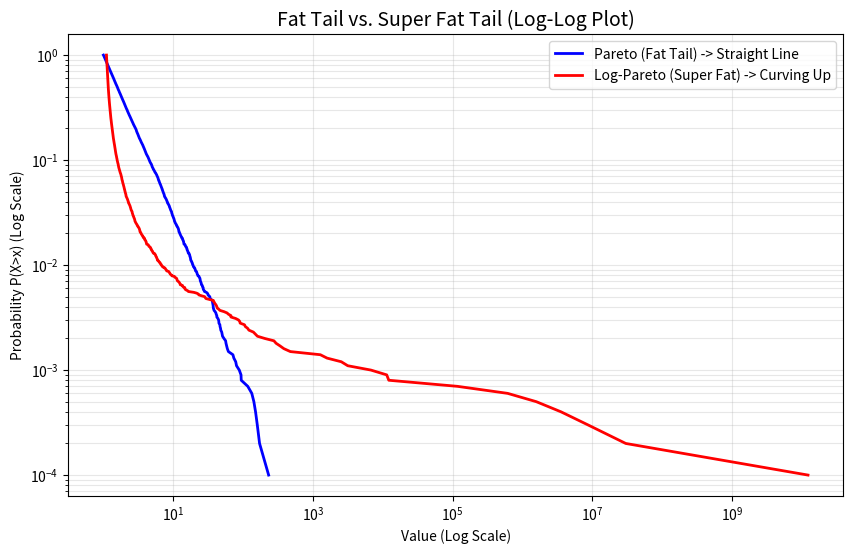

This figure's Python source:
import numpy as np
import matplotlib.pyplot as plt
import scipy.stats as stats

np.random.seed(42)
N = 10000

# 1. 生成基础数据
# 帕累托分布 (Fat Tail)
alpha = 1.5
pareto_data = stats.pareto.rvs(b=alpha, size=N)

# 2. 生成超级肥尾数据 (Log-Pareto)
# 公式: X = e^Y, 其中 Y 是帕累托分布
# 注意：为了避免数值溢出（e^100太大了），我们缩放一下 Y
y_scaled = pareto_data / 10.0 
super_fat_data = np.exp(y_scaled)

# 3. 准备绘图函数 (生存函数 Log-Log)
def get_survival_data(data):
    sorted_data = np.sort(data)
    y = 1.0 - np.arange(len(data)) / len(data)
    return sorted_data, y

x_pareto, y_pareto = get_survival_data(pareto_data)
x_super, y_super = get_survival_data(super_fat_data)

# 4. 绘图
fig, ax = plt.subplots(figsize=(10, 6))

# 绘制帕累托 (直线)
ax.loglog(x_pareto, y_pareto, 'b-', linewidth=2, label='Pareto (Fat Tail) -> Straight Line')

# 绘制超级肥尾 (曲线)
ax.loglog(x_super, y_super, 'r-', linewidth=2, label='Log-Pareto (Super Fat) -> Curving Up')

ax.set_title("Fat Tail vs. Super Fat Tail (Log-Log Plot)", fontsize=14)
ax.set_xlabel("Value (Log Scale)")
ax.set_ylabel("Probability P(X>x) (Log Scale)")
ax.legend()
ax.grid(True, which="both", alpha=0.3)

plt.show()
